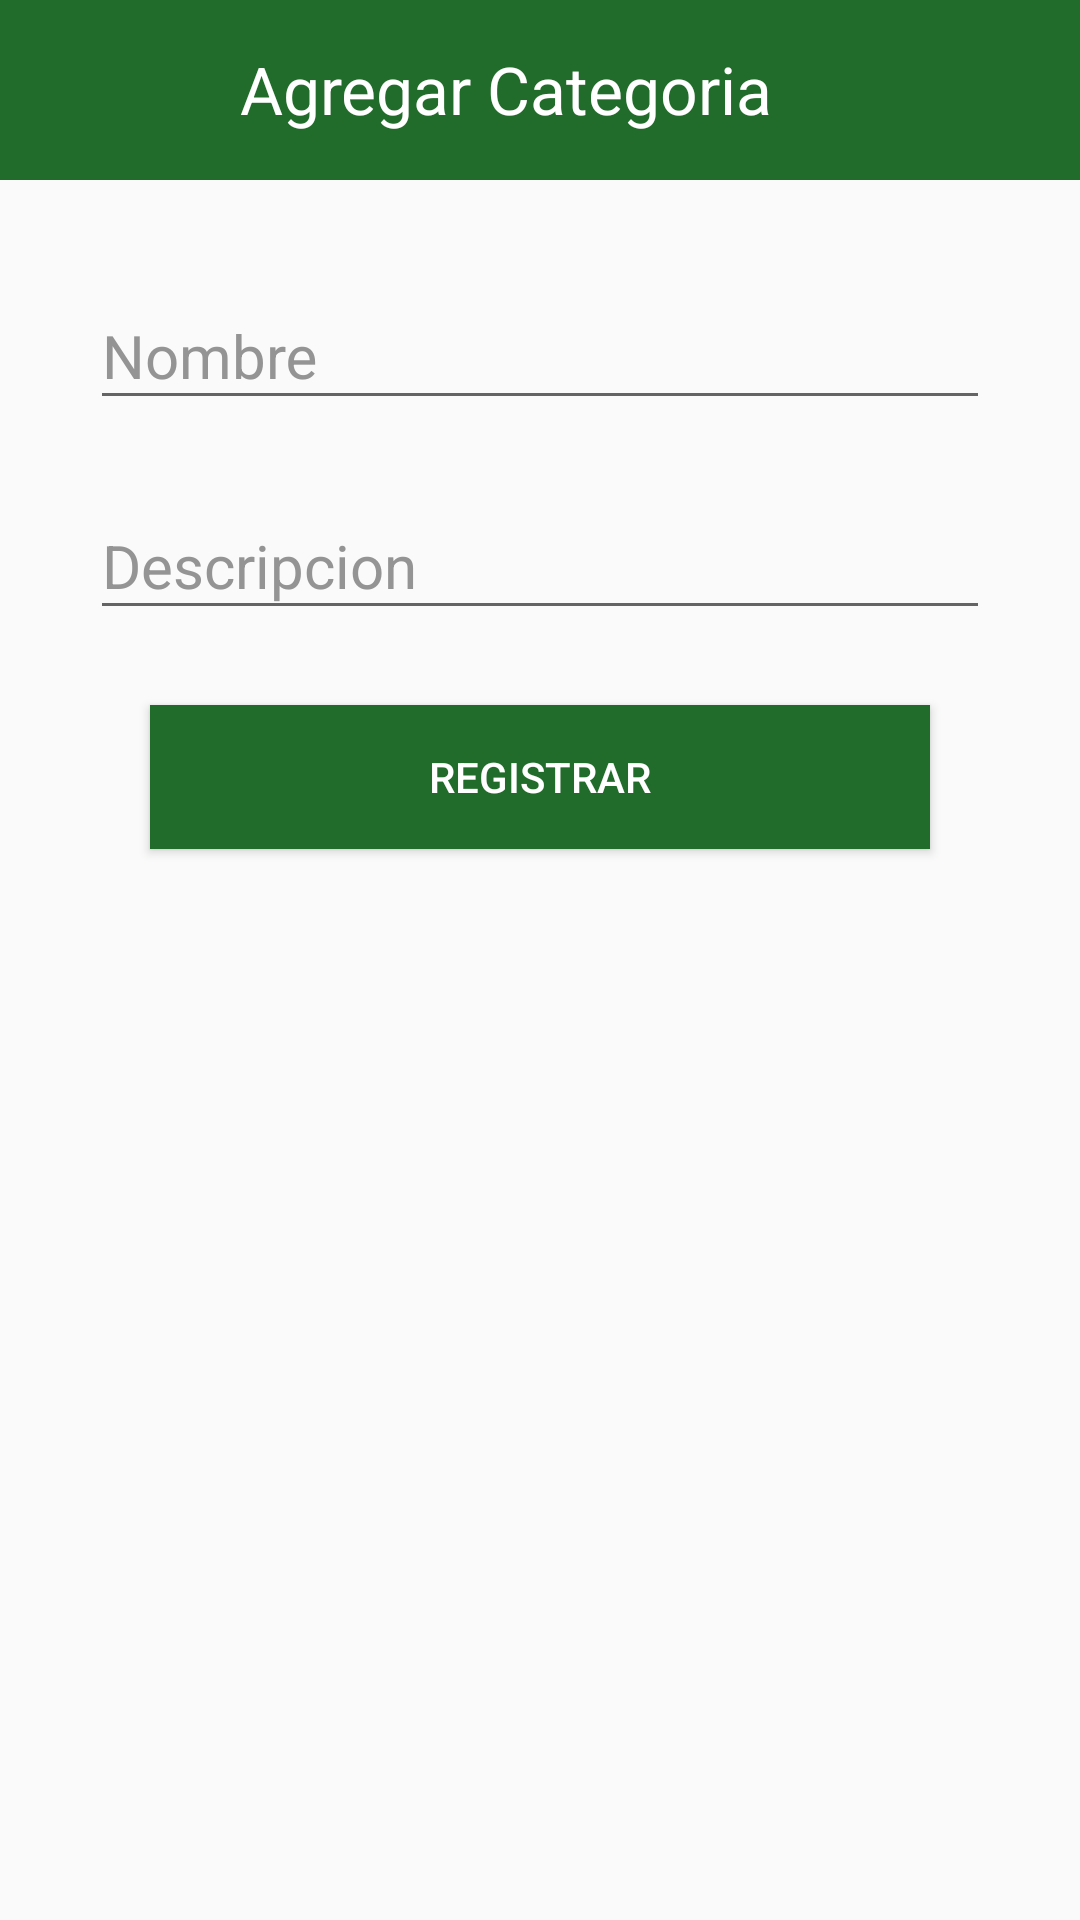

Reconstruct the res/layout file that produces this screen, plus the resources it refers to.
<!-- AndroidManifest.xml: application theme AppTheme -->
<!-- res/layout/activity_agregar_categoria.xml -->
<?xml version="1.0" encoding="utf-8"?>
<android.support.v4.widget.DrawerLayout xmlns:android="http://schemas.android.com/apk/res/android"
    xmlns:app="http://schemas.android.com/apk/res-auto"
    xmlns:tools="http://schemas.android.com/tools"
    android:layout_height="match_parent"
    android:id="@+id/dLayout"
    android:theme="@style/ThemePrincipal"
    android:layout_width="match_parent">

    <ScrollView
        android:layout_width="match_parent"
        android:layout_height="match_parent"
        android:padding="0dp">

        <RelativeLayout
            android:layout_width="match_parent"
            android:layout_height="match_parent"
            android:id="@+id/l_ventana">

            <RelativeLayout
                android:layout_width="match_parent"
                android:layout_height="60dp"
                tools:layout_editor_absoluteX="8dp"
                tools:layout_editor_absoluteY="8dp"
                android:background= "#216c2a"
                android:id="@+id/menu"
                android:layout_alignParentTop="true"
                android:layout_alignParentStart="true">

                <ImageView
                    android:layout_width="60dp"
                    android:layout_height="60dp"
                    android:padding="15dp"
                    android:src="@drawable/menu"
                    android:id="@+id/Btnmenu"/>

                <TextView
                    android:layout_width="wrap_content"
                    android:layout_height="wrap_content"
                    android:layout_toRightOf="@id/Btnmenu"
                    android:text="Agregar Categoria"
                    android:textColor="#FFFFFF"
                    android:textSize="22dp"
                    android:layout_marginTop="15dp"
                    android:layout_marginLeft="20dp"/>

            </RelativeLayout>

            <RelativeLayout
                android:layout_width="match_parent"
                android:layout_height="match_parent"
                android:layout_below="@id/menu"
                android:id="@+id/contenedor">

                <android.support.design.widget.TextInputLayout
                    android:id="@+id/input_layout_nombreCat"
                    android:layout_width="match_parent"
                    android:layout_marginRight="30dp"
                    android:layout_marginLeft="30dp"
                    android:layout_marginTop="25dp"
                    android:textColorHint="#949494"
                    android:layout_height="wrap_content">

                    <EditText
                        android:id="@+id/input_nombreCat"
                        android:layout_width="match_parent"
                        android:layout_height="wrap_content"
                        android:hint="Nombre"
                        android:textColor="#949494"
                        android:textColorHint="#949494"
                        android:textSize="20dp"/>

                </android.support.design.widget.TextInputLayout>
                <android.support.design.widget.TextInputLayout
                    android:id="@+id/input_layout_descripcionCat"
                    android:layout_width="match_parent"
                    android:layout_marginRight="30dp"
                    android:layout_marginLeft="30dp"
                    android:layout_marginTop="15dp"
                    android:textColorHint="#949494"
                    android:layout_below="@id/input_layout_nombreCat"
                    android:layout_height="wrap_content">

                    <EditText
                        android:id="@+id/input_descripcionCat"
                        android:layout_width="match_parent"
                        android:layout_height="wrap_content"
                        android:hint="Descripcion"
                        android:textColor="#949494"
                        android:textColorHint="#949494"
                        android:textSize="20dp"/>

                </android.support.design.widget.TextInputLayout>
                <Button
                    android:id="@+id/btn_registrar"
                    android:layout_width="match_parent"
                    android:layout_height="wrap_content"
                    android:text="Registrar"
                    android:layout_marginLeft="50dp"
                    android:layout_marginRight="50dp"
                    android:background="#216c2a"
                    android:textColor="#fff"
                    android:layout_below="@id/input_layout_descripcionCat"
                    android:layout_marginTop="25dp"
                    android:layout_marginBottom="20dp"/>
            </RelativeLayout>

            <ProgressBar
                android:layout_width="70dp"
                android:layout_height="70dp"
                android:layout_centerVertical="true"
                android:layout_centerHorizontal="true"
                android:visibility="gone"
                android:id="@+id/progress"/>

        </RelativeLayout>
    </ScrollView>


    <android.support.design.widget.NavigationView
        android:id="@+id/navigation"
        android:layout_width="wrap_content"
        android:layout_height="match_parent"
        android:layout_gravity="start"
        app:menu="@menu/menu_principal"
        app:itemTextColor="#898989"
        app:headerLayout="@layout/header_menu"/>

</android.support.v4.widget.DrawerLayout>
<!-- res/layout/header_menu.xml (included above) -->
<?xml version="1.0" encoding="utf-8"?>
<RelativeLayout xmlns:android="http://schemas.android.com/apk/res/android"
    android:layout_width="match_parent"
    android:layout_height="192dp"
    android:padding="16dp"
    android:theme="@style/ThemeOverlay.AppCompat.Dark"
    android:orientation="vertical"
    android:gravity="bottom"
    android:background="#e0e0e0"
    android:id="@+id/l_imgFondo">

    <ImageView
        android:layout_width="90dp"
        android:layout_height="90dp"
        android:layout_gravity="center_horizontal"
        android:layout_centerHorizontal="true"
        android:scaleType="centerInside"
        android:layout_marginBottom="30dp"
        android:background="@drawable/img_redonda"
        android:id="@+id/img_Usuario"
        android:src="@drawable/user"
        android:padding="13dp"
        />

    <TextView
        android:layout_width="match_parent"
        android:layout_height="wrap_content"
        android:textSize="15sp"
        android:textAlignment="center"
        android:layout_below="@id/img_Usuario"
        android:layout_marginTop="0dp"
        android:text="USERNAME"
        android:textColor="#000"
        android:id="@+id/txt_nombre"
        android:textAppearance="@style/TextAppearance.AppCompat.Body1"/>


</RelativeLayout>
<!-- resources referenced by this layout -->
<resources>
  <!-- drawable img_redonda (drawable) -->
  <?xml version="1.0" encoding="utf-8"?>
  <shape xmlns:android="http://schemas.android.com/apk/res/android" android:shape="rectangle">
      <solid android:color="#ACACAC"/>
  
  
      <padding android:left="1dp"
          android:top="1dp"
          android:right="1dp"
          android:bottom="1dp"/>
  
      <corners android:radius="160dp"/>
  </shape>
  <!-- drawable user: png bitmap (drawable, 4021 bytes) -->
  <style name="ThemePrincipal" parent="Theme.AppCompat.Light.DarkActionBar">
          <item name="colorPrimary">#216c2a</item>
          <item name="colorPrimaryDark">#216c2a</item>
          <item name="colorAccent">#AAAAAA</item>
          <item name="colorControlActivated">#949494</item>
      </style>
  <style name="AppTheme" parent="Theme.AppCompat.Light.DarkActionBar">
          
          <item name="colorPrimary">#216c2a</item>
          <item name="colorPrimaryDark">#216c2a</item>
          <item name="colorAccent">#216c2a</item>
          <item name="colorControlActivated">#fff</item>
      </style>
</resources>
